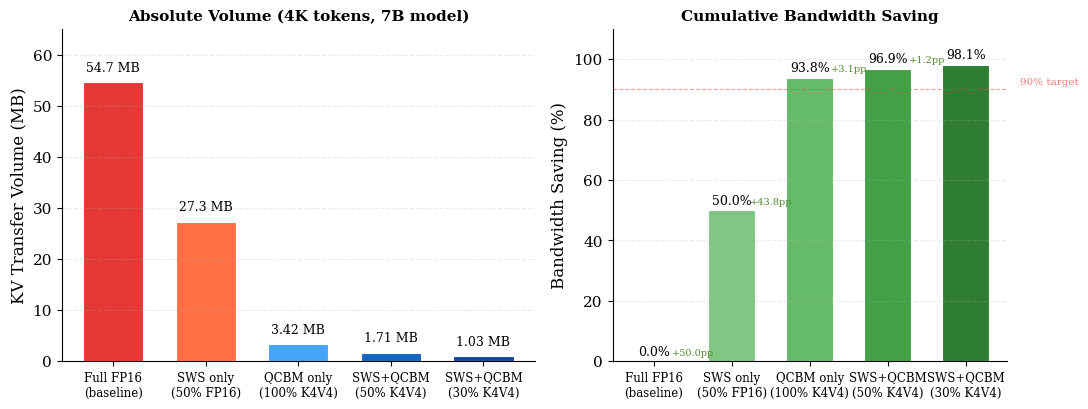

Generate this figure with matplotlib: (Note: this script raises an exception after producing the figure.)
#!/usr/bin/env python3
"""
Figure 4: SWS + QCBM Joint Effect — Bandwidth Savings Breakdown
Stacked bar showing transmission volume reduction
"""
import matplotlib.pyplot as plt
import matplotlib
import numpy as np

matplotlib.rcParams.update({
    'font.family': 'serif',
    'font.serif': ['Times New Roman', 'DejaVu Serif'],
    'font.size': 11,
    'axes.labelsize': 12,
    'legend.fontsize': 9.5,
    'figure.dpi': 300,
    'savefig.dpi': 300,
    'savefig.bbox': 'tight',
})

# ─── Data from QCBM+SWS joint simulation (4K tokens, 7B model) ───
# Transmission volume in MB
schemes = [
    'Full FP16\n(baseline)',
    'SWS only\n(50% FP16)',
    'QCBM only\n(100% K4V4)',
    'SWS+QCBM\n(50% K4V4)',
    'SWS+QCBM\n(30% K4V4)',
]

volumes = [54.69, 27.34, 3.42, 1.71, 1.03]
savings_pct = [0, 50.0, 93.8, 96.9, 98.1]

# Colors - gradient from warm to cool
colors = ['#E53935', '#FF7043', '#42A5F5', '#1565C0', '#0D47A1']

fig, (ax1, ax2) = plt.subplots(1, 2, figsize=(11, 4.2), gridspec_kw={'width_ratios': [1.2, 1]})

# ─── Left: Absolute volume ───
bars = ax1.bar(range(len(schemes)), volumes, color=colors, edgecolor='white', linewidth=0.8, width=0.65)

# Add value labels on bars
for i, (bar, vol, save) in enumerate(zip(bars, volumes, savings_pct)):
    if vol > 5:
        ax1.text(bar.get_x() + bar.get_width()/2, vol + 1.5, f'{vol:.1f} MB',
                ha='center', va='bottom', fontsize=9, fontweight='medium')
    else:
        ax1.text(bar.get_x() + bar.get_width()/2, vol + 1.5, f'{vol:.2f} MB',
                ha='center', va='bottom', fontsize=9, fontweight='medium')

ax1.set_xticks(range(len(schemes)))
ax1.set_xticklabels(schemes, fontsize=8.5)
ax1.set_ylabel('KV Transfer Volume (MB)', fontweight='medium')
ax1.set_ylim(0, 65)
ax1.grid(axis='y', alpha=0.25, linestyle='--')
ax1.spines['top'].set_visible(False)
ax1.spines['right'].set_visible(False)
ax1.set_title('Absolute Volume (4K tokens, 7B model)', fontweight='bold', fontsize=11)

# ─── Right: Savings percentage waterfall ───
x = range(len(schemes))
bar_colors = ['#BDBDBD', '#81C784', '#66BB6A', '#43A047', '#2E7D32']

bars2 = ax2.bar(x, savings_pct, color=bar_colors, edgecolor='white', linewidth=0.8, width=0.6)

# Add percentage labels
for bar, save in zip(bars2, savings_pct):
    ax2.text(bar.get_x() + bar.get_width()/2, save + 1, f'{save:.1f}%',
            ha='center', va='bottom', fontsize=9, fontweight='medium')

# Add step arrows between bars
for i in range(1, len(savings_pct)):
    diff = savings_pct[i] - savings_pct[i-1]
    if diff > 0:
        mid_x = (i-0.5 + i) / 2  # Between bars
        mid_y = (savings_pct[i] + savings_pct[i-1]) / 2
        ax2.annotate(f'+{diff:.1f}pp', xy=(i-0.5, savings_pct[i-1]+2),
                    fontsize=7, color='#558B2F', fontweight='medium', ha='center')

ax2.set_xticks(x)
ax2.set_xticklabels(schemes, fontsize=8.5)
ax2.set_ylabel('Bandwidth Saving (%)', fontweight='medium')
ax2.set_ylim(0, 110)
ax2.grid(axis='y', alpha=0.25, linestyle='--')
ax2.spines['top'].set_visible(False)
ax2.spines['right'].set_visible(False)
ax2.set_title('Cumulative Bandwidth Saving', fontweight='bold', fontsize=11)

# Add dashed reference line at 90%
ax2.axhline(y=90, color='#F44336', linewidth=0.8, linestyle='--', alpha=0.5)
ax2.text(4.7, 91, '90% target', fontsize=7.5, color='#F44336', va='bottom', alpha=0.7)

plt.tight_layout()
plt.savefig('kvcache-lab/paper/figures/fig_sws_qcbm_joint.pdf')
plt.savefig('kvcache-lab/paper/figures/fig_sws_qcbm_joint.png')
print("✅ Figure 4 saved: fig_sws_qcbm_joint.pdf/png")
